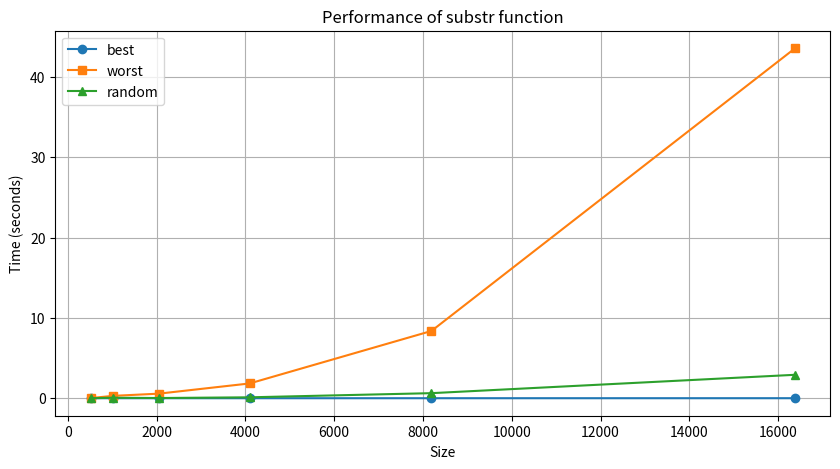

The matplotlib source for this figure:
import matplotlib.pyplot as plt


data = [
  (512, 0.00010, 0.01716, 0.00255),
  (1024, 0.00013, 0.29560, 0.06226),
  (2048, 0.00036, 0.56760, 0.02407),
  (4096, 0.00073, 1.84010, 0.11372),
  (8192, 0.00105, 8.37546, 0.63015),
  (16384, 0.00290, 43.57670, 2.91763)
]

sizes = [item[0] for item in data]
many_dup_times = [item[1] for item in data]
moderate_dup_times = [item[2] for item in data]
rare_dup_times = [item[3] for item in data]

# 创建一个新的图形
plt.figure(figsize=(10, 5))

# 绘制三条曲线
plt.plot(sizes, many_dup_times, label='best', marker='o')
plt.plot(sizes, moderate_dup_times, label='worst', marker='s')
plt.plot(sizes, rare_dup_times, label='random', marker='^')

# 添加图例
plt.legend()

# 设置坐标轴的标签
plt.xlabel('Size')
plt.ylabel('Time (seconds)')

# 添加一个标题
plt.title('Performance of substr function')

# 显示网格
plt.grid(True)

# 显示图形
plt.show()